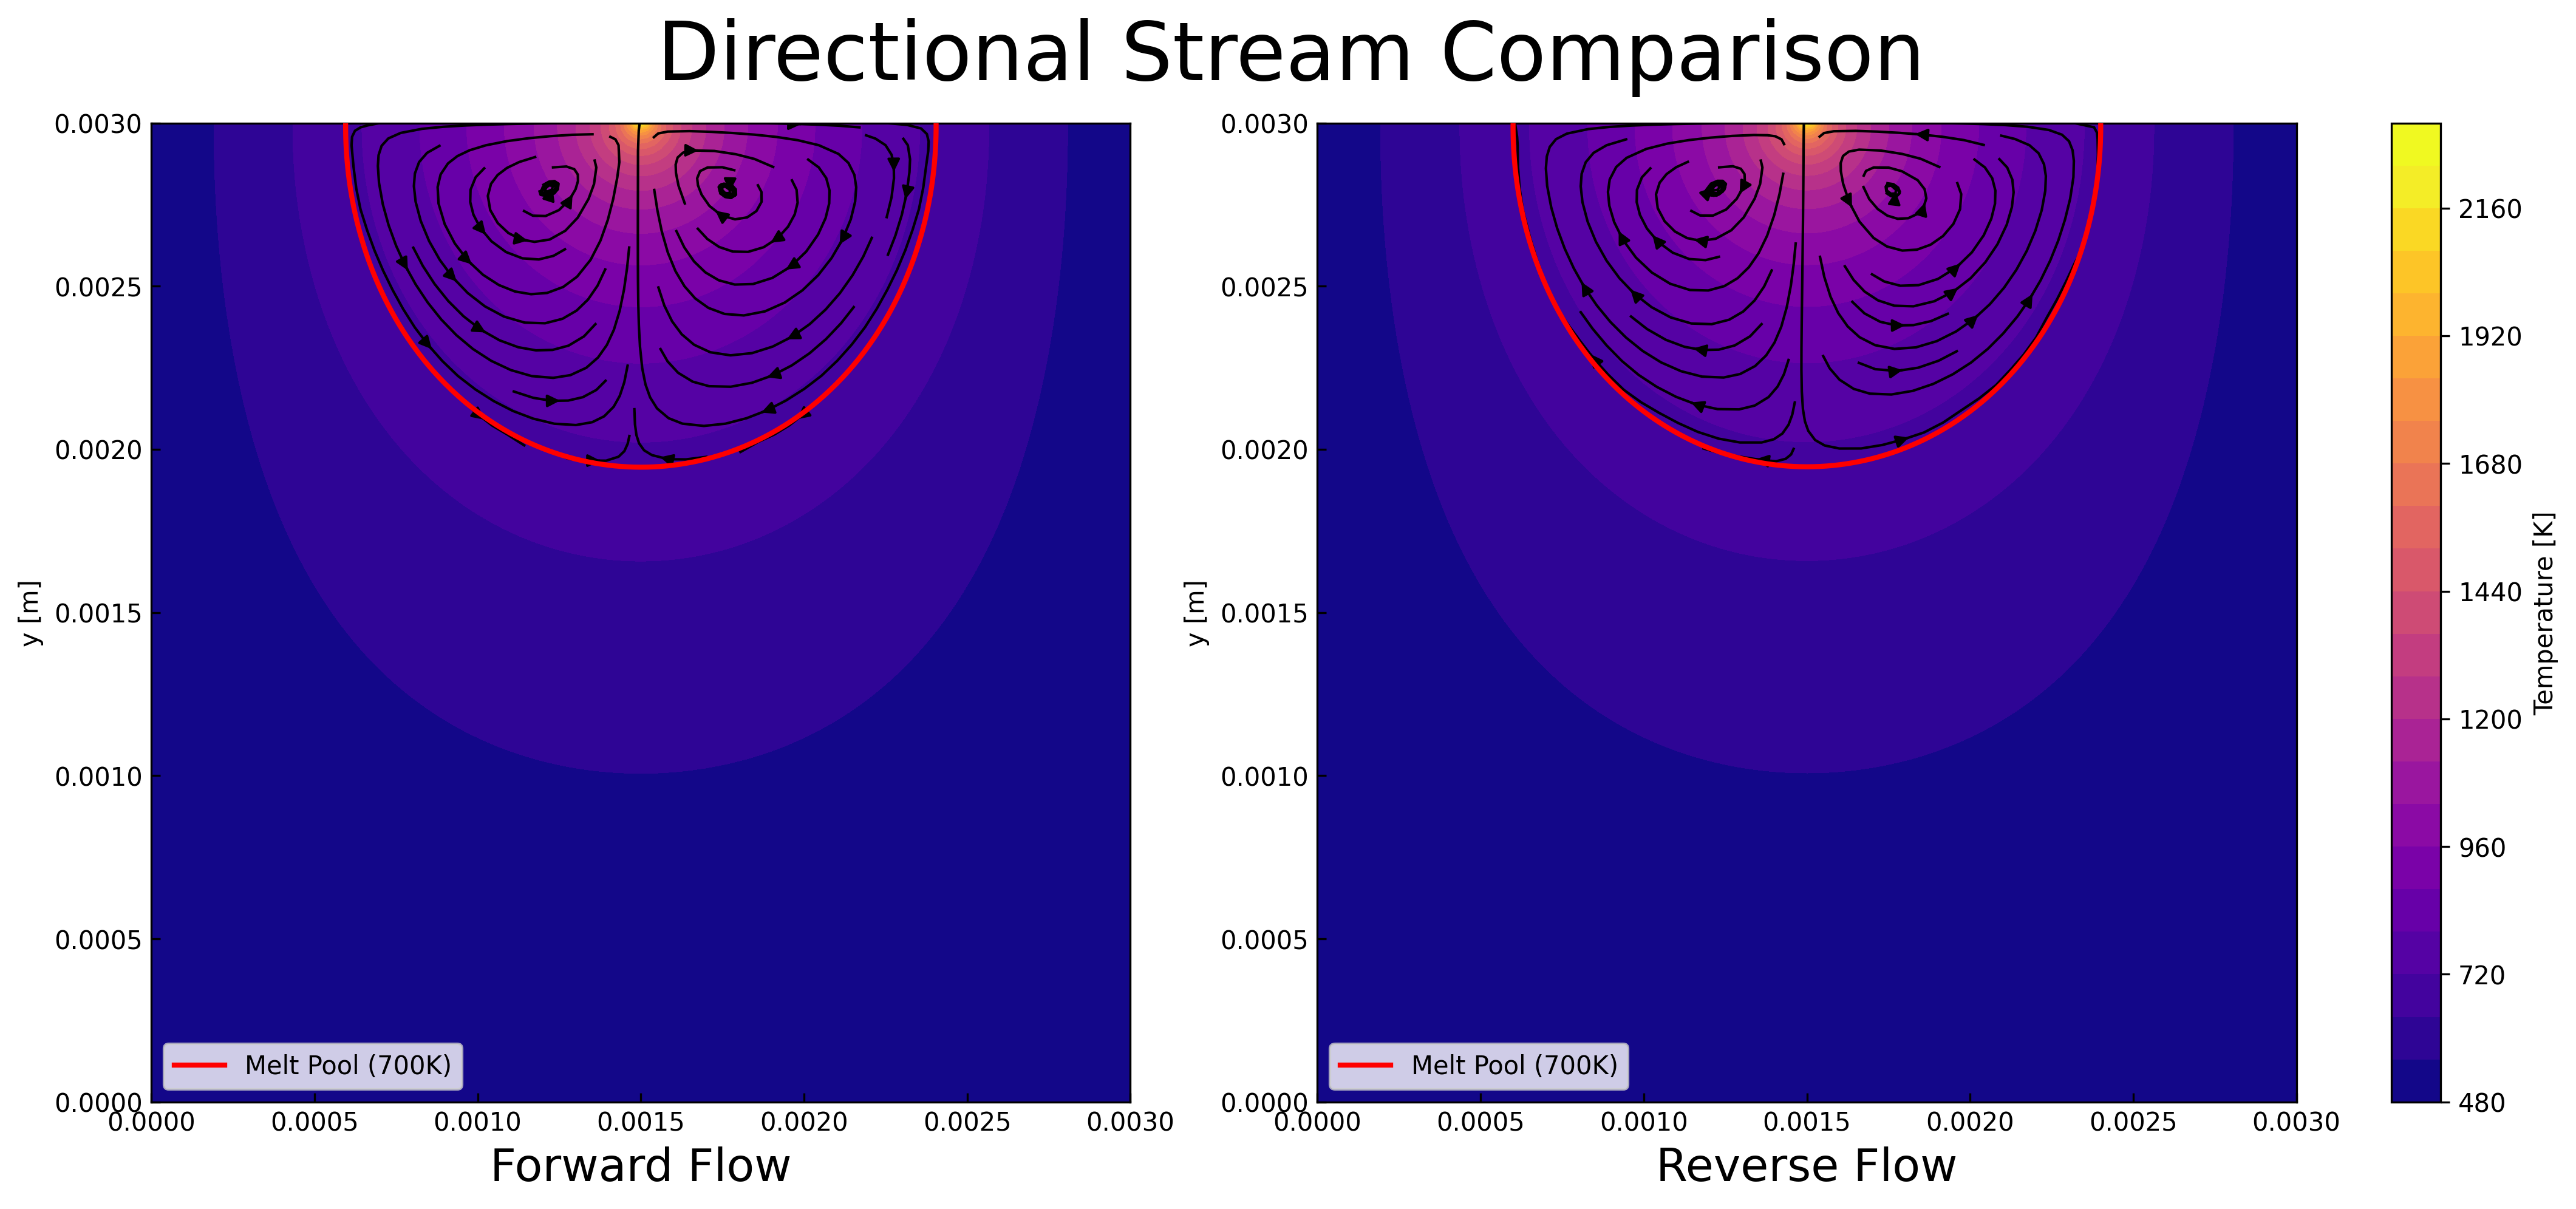

Python code for this plot:
import numpy as np
import matplotlib.pyplot as plt
import os

# Flow configurations
flow_configs = [
    {'name': '3_fine', 'last_timestep': '250000', 'title': 'Forward Flow', 'dSigma': -1.9e-4},
    {'name': '3_fine_reverse', 'last_timestep': '250000', 'title': 'Reverse Flow', 'dSigma': 1.9e-4}
]

# Grid dimensions
Lx, Ly = 0.003, 0.003

# Melt pool temperature threshold
t_melt = 700

# Create 1x2 subplot
fig, axes = plt.subplots(1, 2, figsize=(14, 6), constrained_layout=True)

# Make all subplots have the same physical size
for ax in axes:
    ax.set_box_aspect(1)

from matplotlib.lines import Line2D
legend_elements = [Line2D([0], [0], color='red', linewidth=2, label='Melt Pool (700K)')]

# First pass: determine global temperature range across both flows
T_min = float('inf')
T_max = float('-inf')
for config in flow_configs:
    data_dir = f"results/{config['name']}/{config['last_timestep']}"
    T = np.load(os.path.join(data_dir, "T.npy"))
    T_min = min(T_min, T.min())
    T_max = max(T_max, T.max())

for idx, config in enumerate(flow_configs):
    ax = axes[idx]

    # Load data
    data_dir = f"results/{config['name']}/{config['last_timestep']}"
    u = np.load(os.path.join(data_dir, "u.npy"))
    v = np.load(os.path.join(data_dir, "v.npy"))
    T = np.load(os.path.join(data_dir, "T.npy"))

    # Interpolate velocities to cell centers
    u_interpolated = 0.5 * (u[1:, :] + u[:-1, :])
    v_interpolated = 0.5 * (v[:, 1:] + v[:, :-1])

    # Transpose for plotting
    u_T = u_interpolated.T
    v_T = v_interpolated.T

    # Grid dimensions
    Nx, Ny = T.shape[0] - 1, T.shape[1] - 1
    x = np.linspace(0, Lx, Nx+1)
    y = np.linspace(0, Ly, Ny+1)

    xx, yy = np.meshgrid(x, y)

    # Temperature field with consistent colormap range and more contour levels
    contour_T = ax.contourf(x, y, np.transpose(T), levels=25, cmap='plasma', vmin=T_min, vmax=T_max, zorder=1)
    # Only add colorbar to the rightmost subplot
    if idx == len(flow_configs) - 1:
        cbar = plt.colorbar(contour_T, ax=ax, label='Temperature [K]')

    # Streamlines (overlayed on top)
    ax.streamplot(xx, yy, u_T, v_T, color='black', density=1.5, linewidth=1.0, zorder=2)

    # Melt pool contour
    ax.contour(x, y, np.transpose(T), [t_melt], colors='red', linewidths=2, zorder=3)

    ax.set_xlabel(config['title'], fontsize=18)
    # ax.set_xlabel(f"{config['title']} (dσ/dT = {config['dSigma']:.1e} N/m·K)", fontsize=18)
    ax.set_ylabel('y [m]')
    ax.set_ylim([0, Ly])
    ax.set_xlim([0, Lx])
    ax.set_aspect('equal')
    ax.tick_params(direction='in')
    ax.legend(handles=legend_elements, loc='lower left')

# Add super title with padding
fig.suptitle('Directional Stream Comparison', fontsize=32, y=1.08)

plt.savefig('figures/figure_1x2_directional.png', dpi=300, bbox_inches='tight')
